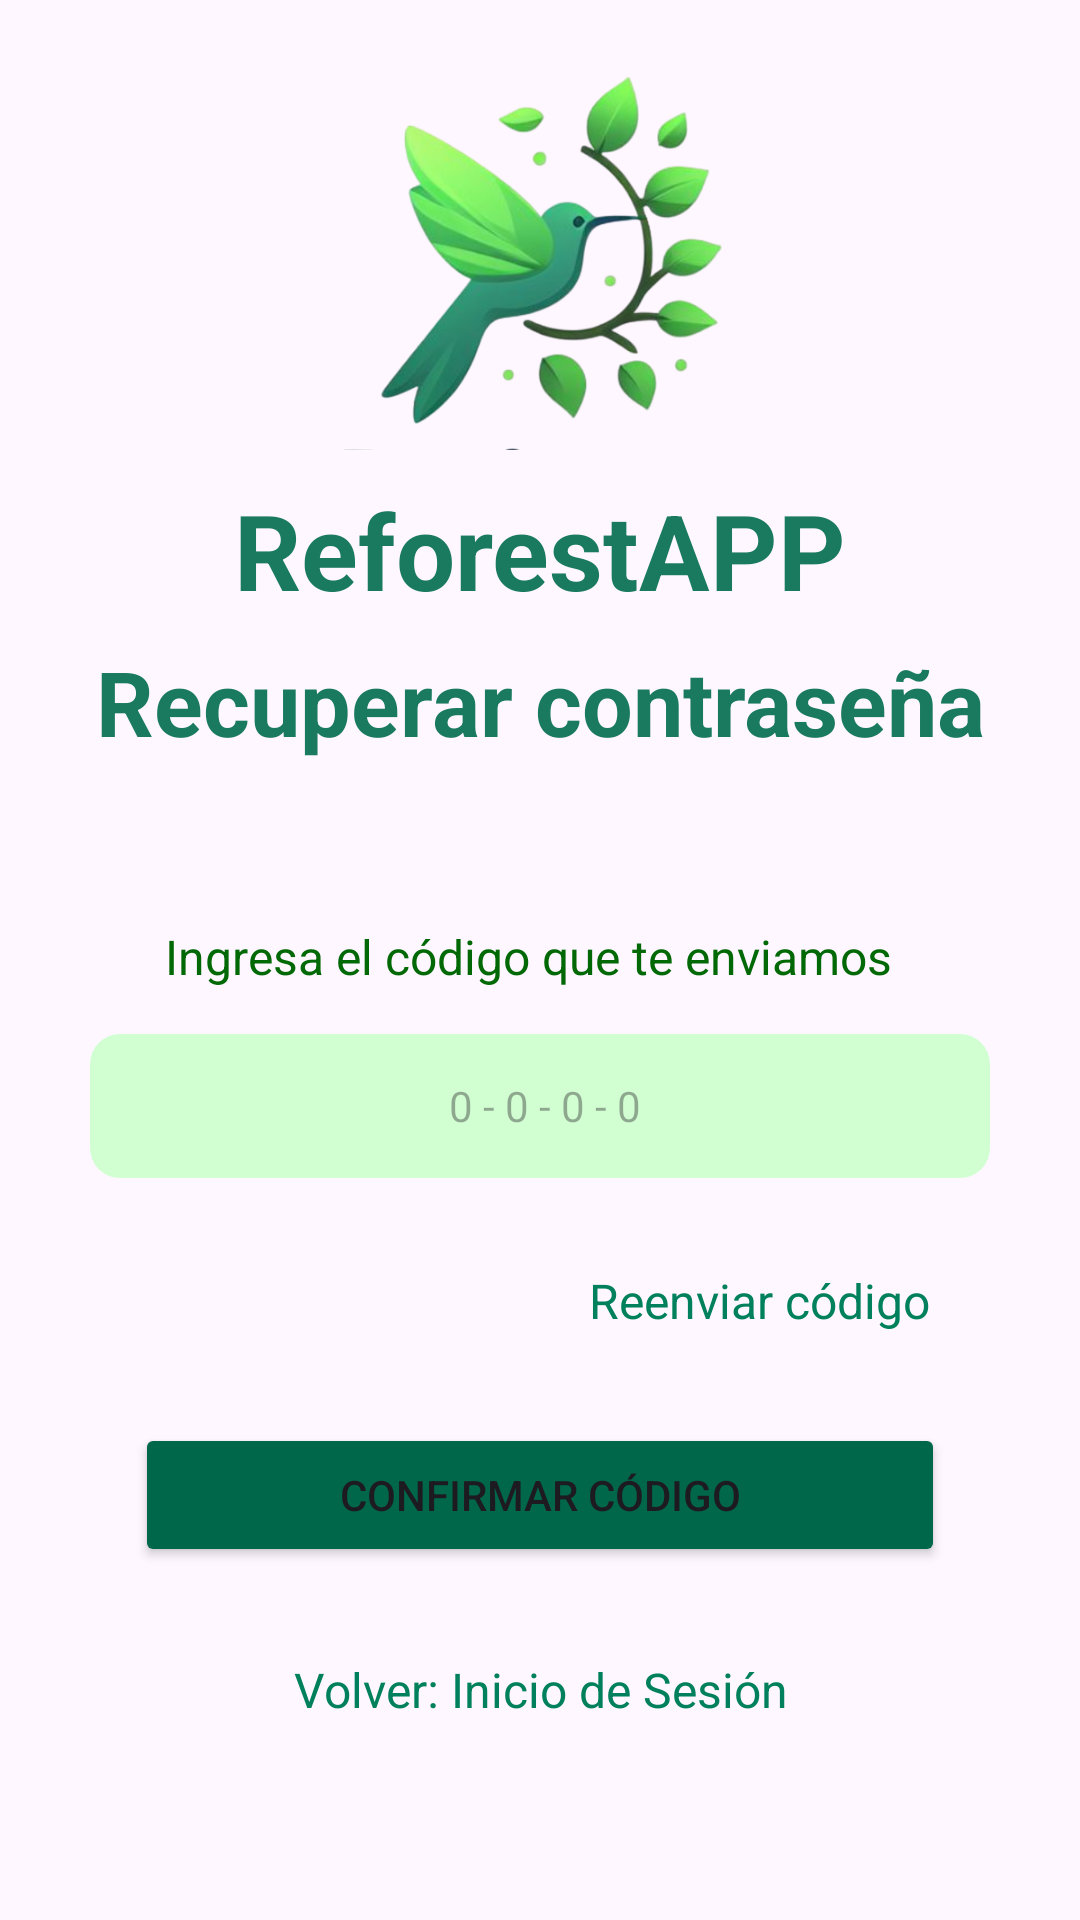

Produce the Android XML layout that renders to this screen, including the resource entries it uses.
<!-- AndroidManifest.xml: application theme Theme.InicioSesionRA -->
<!-- res/layout/activity_recuperar_contrasena2.xml -->
<?xml version="1.0" encoding="utf-8"?>
<LinearLayout xmlns:android="http://schemas.android.com/apk/res/android"
    xmlns:app="http://schemas.android.com/apk/res-auto"
    xmlns:tools="http://schemas.android.com/tools"
    android:layout_width="match_parent"
    android:layout_height="match_parent"
    android:orientation="vertical"
    tools:context=".RecuperarContrasena2">

    <ImageView
        android:id="@+id/imageView2"
        android:layout_width="150sp"
        android:layout_height="150sp"
        android:layout_gravity="center"
        android:layout_marginBottom="10dp"
        app:srcCompat="@drawable/logo"
        />
    <TextView
        android:id ="@+id/txtNombreAPP"
        android:layout_width="match_parent"
        android:layout_height="45sp"
        android:text="ReforestAPP"
        android:textSize="35sp"
        android:gravity="center"
        android:textStyle="bold"
        android:textColor="#1A7A5F"
        android:layout_marginBottom="5dp"
        />

    <TextView
        android:id ="@+id/TxtRecupPassword"
        android:layout_width="match_parent"
        android:layout_height="48sp"
        android:text="Recuperar contraseña"
        android:textSize="30sp"
        android:gravity="center"
        android:textStyle="bold"
        android:textColor="#1A7A5F"
        android:layout_marginBottom="10sp"
        />

    <TextView
        android:id="@+id/Txt_Codigo"
        android:layout_width="match_parent"
        android:layout_height="wrap_content"
        android:text="Ingresa el código que te enviamos "
        android:gravity="left"
        android:textColor="#006804"
        android:textSize="16sp"
        android:paddingStart="55sp"
        android:layout_marginTop="40sp"
        android:layout_marginBottom="5sp"
        />

    <EditText
        android:id="@+id/EdText_Codigo"
        android:layout_width="300sp"
        android:layout_height="48dp"
        android:ems="10"
        android:inputType="text"
        android:layout_gravity="center"
        android:hint=" 0 - 0 - 0 - 0"
        android:textSize="14sp"
        android:gravity="center"
        android:background="@drawable/borde_entrada"
        android:layout_margin="10sp"
        android:layout_marginBottom="15sp"
        />

    <TextView
        android:id="@+id/Link_Reenviar"
        android:layout_width="match_parent"
        android:layout_height="wrap_content"
        android:text="Reenviar código"
        android:gravity="right"
        android:layout_marginTop="20sp"
        android:paddingEnd="50sp"
        android:textColor="#00805C"
        android:textSize="16sp"
        android:textColorLink="#7FF066"
        />

    <Button
        android:id="@+id/btn_Confirmar"
        android:layout_width="270dp"
        android:layout_height="wrap_content"
        android:layout_gravity="center"
        android:layout_margin="30dp"
        android:backgroundTint="#00674B"
        android:text="Confirmar Código" />


    <TextView
        android:id="@+id/Link_VolverIni"
        android:layout_width="match_parent"
        android:layout_height="wrap_content"
        android:text="Volver: Inicio de Sesión"
        android:gravity="center"
        android:textColor="#00805C"
        android:textSize="16sp"
        android:textColorLink="#7FF066"
        />



</LinearLayout>
<!-- resources referenced by this layout -->
<resources>
  <!-- drawable borde_entrada (drawable) -->
  <?xml version="1.0" encoding="utf-8"?>
  <shape
      xmlns:android="http://schemas.android.com/apk/res/android"
      android:shape = "rectangle">
      <solid android:color="#D2FFD2"/>
      <padding android:left="1dp"
          android:top="1dp"
          android:bottom="1dp"
          android:right="1dp"
          />
      <corners android:radius="10sp" />
  </shape>
  <!-- drawable logo: png bitmap (drawable, 136685 bytes) -->
  <style name="Theme.InicioSesionRA" parent="Base.Theme.InicioSesionRA" />
  <style name="Base.Theme.InicioSesionRA" parent="Theme.Material3.DayNight.NoActionBar">
          
          
      </style>
</resources>
